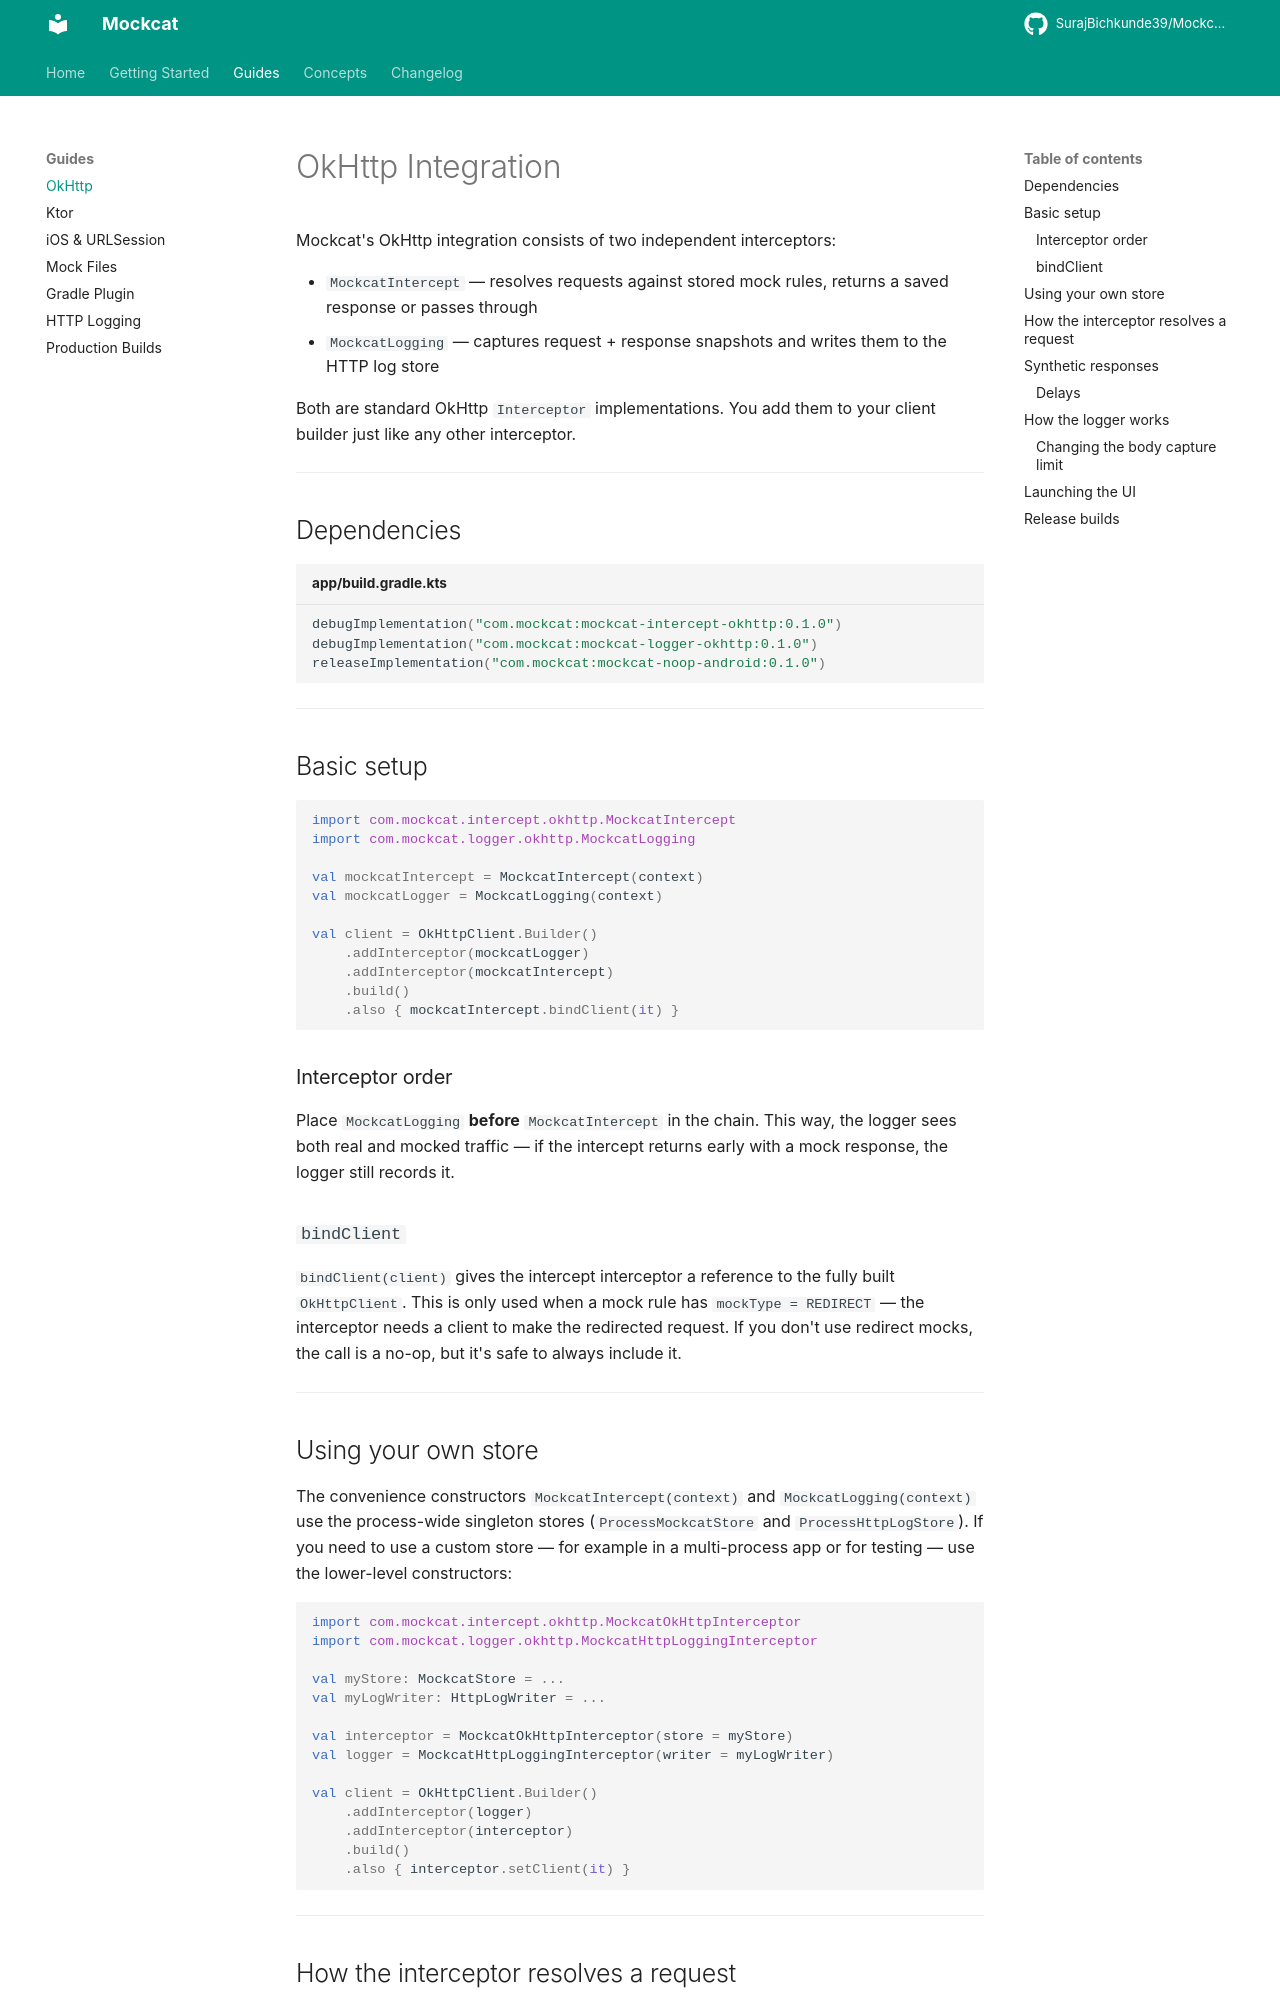

repository: SurajBichkunde39/Mockcat-KMP · page: guides/okhttp/index.html · generator: mkdocs

# OkHttp Integration

Mockcat's OkHttp integration consists of two independent interceptors:

- `MockcatIntercept` — resolves requests against stored mock rules, returns a saved response or passes through
- `MockcatLogging` — captures request + response snapshots and writes them to the HTTP log store

Both are standard OkHttp `Interceptor` implementations. You add them to your client builder just like any other interceptor.

---

## Dependencies

```kotlin title="app/build.gradle.kts"
debugImplementation("com.mockcat:mockcat-intercept-okhttp:0.1.0")
debugImplementation("com.mockcat:mockcat-logger-okhttp:0.1.0")
releaseImplementation("com.mockcat:mockcat-noop-android:0.1.0")
```

---

## Basic setup

```kotlin
import com.mockcat.intercept.okhttp.MockcatIntercept
import com.mockcat.logger.okhttp.MockcatLogging

val mockcatIntercept = MockcatIntercept(context)
val mockcatLogger = MockcatLogging(context)

val client = OkHttpClient.Builder()
    .addInterceptor(mockcatLogger)
    .addInterceptor(mockcatIntercept)
    .build()
    .also { mockcatIntercept.bindClient(it) }
```

### Interceptor order

Place `MockcatLogging` **before** `MockcatIntercept` in the chain. This way, the logger sees both real and mocked traffic — if the intercept returns early with a mock response, the logger still records it.

### `bindClient`

`bindClient(client)` gives the intercept interceptor a reference to the fully built `OkHttpClient`. This is only used when a mock rule has `mockType = REDIRECT` — the interceptor needs a client to make the redirected request. If you don't use redirect mocks, the call is a no-op, but it's safe to always include it.

---

## Using your own store

The convenience constructors `MockcatIntercept(context)` and `MockcatLogging(context)` use the process-wide singleton stores (`ProcessMockcatStore` and `ProcessHttpLogStore`). If you need to use a custom store — for example in a multi-process app or for testing — use the lower-level constructors:

```kotlin
import com.mockcat.intercept.okhttp.MockcatOkHttpInterceptor
import com.mockcat.logger.okhttp.MockcatHttpLoggingInterceptor

val myStore: MockcatStore = ...
val myLogWriter: HttpLogWriter = ...

val interceptor = MockcatOkHttpInterceptor(store = myStore)
val logger = MockcatHttpLoggingInterceptor(writer = myLogWriter)

val client = OkHttpClient.Builder()
    .addInterceptor(logger)
    .addInterceptor(interceptor)
    .build()
    .also { interceptor.setClient(it) }
```

---
